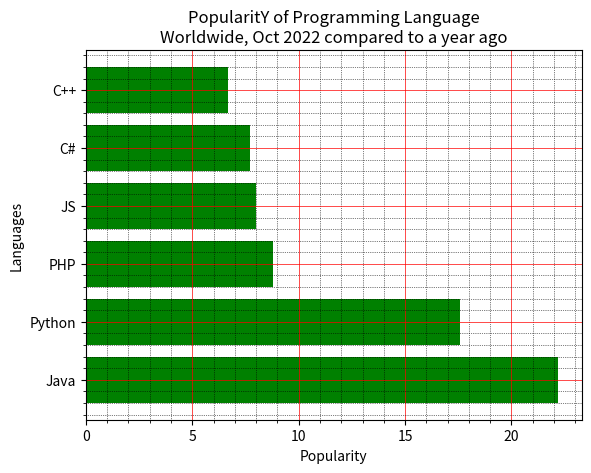

Source code (Python):
#Write a Python programming to display a horizontal bar chart of the popularity of programming Languages.
#Programming languages: Java, Python, PHP, JavaScript, C#, C++
#Popularity: 22.2, 17.6, 8.8, 8, 7.7, 6.7
import matplotlib.pyplot as plt
x = ['Java', 'Python', 'PHP', 'JS', 'C#', 'C++']
popularity = [22.2, 17.6, 8.8, 8, 7.7, 6.7]
x_pos = [i for i, _ in enumerate(x)]
plt.barh(x_pos, popularity, color='green')
plt.xlabel("Popularity")
plt.ylabel("Languages")
plt.title("PopularitY of Programming Language\n" + "Worldwide, Oct 2022 compared to a year ago")
plt.yticks(x_pos, x)
# Turn on the grid
plt.minorticks_on()
plt.grid(which='major', linestyle='-', linewidth='0.5', color='red')
# Customize the minor grid
plt.grid(which='minor', linestyle=':', linewidth='0.5', color='black')
plt.show()
